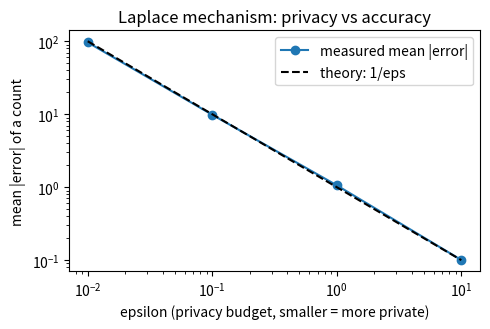

The matplotlib source for this figure: (Note: this script raises an exception after producing the figure.)
"""Privacy demos:
  1) k-anonymity: measure k, generalise quasi-identifiers, spot a homogeneity problem
  2) a differencing attack on exact counts
  3) differential privacy with the Laplace mechanism (count and clipped mean)
"""
import matplotlib
matplotlib.use("Agg")
import matplotlib.pyplot as plt
import numpy as np
import pandas as pd

rng = np.random.default_rng(42)


def k_anonymity(df, quasi):
    return int(df.groupby(quasi).size().min())


def laplace_count(true_count, eps, rng):
    return true_count + rng.laplace(0.0, 1.0 / eps)            # sensitivity of a count = 1


def laplace_mean(x, lo, hi, eps, rng):
    x = np.clip(x, lo, hi)                                      # clipping bounds the sensitivity
    sens = (hi - lo) / len(x)                                   # one person moves the mean at most this much
    return x.mean() + rng.laplace(0.0, sens / eps)


def main():
    # ---------- 1) k-anonymity
    df = pd.DataFrame({
        "zip":  ["02138", "02139", "02141", "02142", "02138", "02139", "02141", "02142"],
        "age":  [29, 22, 27, 43, 52, 47, 30, 36],
        "sex":  ["F", "F", "F", "M", "M", "M", "F", "M"],
        "diagnosis": ["flu", "flu", "flu", "flu", "cancer", "heart", "flu", "heart"],
    })
    quasi = ["zip", "age", "sex"]
    print("raw table: k =", k_anonymity(df, quasi))
    gen = df.assign(zip=df.zip.str[:3] + "**",
                    age=pd.cut(df.age, [0, 35, 120], labels=["<=35", ">35"]).astype(str))
    print("generalised (zip prefix + age band): k =", k_anonymity(gen, quasi))
    print(gen.groupby(quasi).diagnosis.agg(lambda s: sorted(set(s))).to_string())

    # ---------- 2) differencing attack on exact answers
    patients = pd.DataFrame({"name": [f"p{i}" for i in range(999)] + ["Bob"],
                             "hiv": np.r_[rng.random(999) < 0.05, True]})
    q_all = int(patients.hiv.sum())
    q_without_bob = int(patients[patients.name != "Bob"].hiv.sum())
    print(f"\nexact: count(all)={q_all}  count(all except Bob)={q_without_bob}"
          f"  -> Bob's status leaked: {q_all - q_without_bob}")
    eps = 0.5
    a, b = laplace_count(q_all, eps, rng), laplace_count(q_without_bob, eps, rng)
    print(f"DP (eps={eps} each): {a:.1f} vs {b:.1f} -> difference {a - b:+.1f} (noise sd ~ {np.sqrt(2)/eps:.1f} per query)")

    # ---------- 3) accuracy vs privacy
    incomes = rng.lognormal(4.0, 0.5, 10_000)                     # in $k
    print(f"\ntrue count(hiv) = {q_all},  true mean income = {incomes.mean():.2f}k")
    print("eps     noisy count (3 draws)        mean |err| count   noisy mean income")
    eps_grid = [0.01, 0.1, 1.0, 10.0]
    errs = []
    for e in eps_grid:
        draws = [laplace_count(q_all, e, rng) for _ in range(3)]
        err = np.mean([abs(laplace_count(q_all, e, rng) - q_all) for _ in range(2000)])
        errs.append(err)
        m = laplace_mean(incomes, 0, 300, e, rng)
        print(f"{e:<6}  {', '.join(f'{d:7.1f}' for d in draws)}      {err:8.2f}          {m:.2f}k")

    fig, ax = plt.subplots(figsize=(5, 3.4))
    ax.loglog(eps_grid, errs, "o-", label="measured mean |error|")
    ax.loglog(eps_grid, [1 / e for e in eps_grid], "k--", label="theory: 1/eps")
    ax.set_xlabel("epsilon (privacy budget, smaller = more private)"); ax.set_ylabel("mean |error| of a count")
    ax.set_title("Laplace mechanism: privacy vs accuracy"); ax.legend()
    fig.tight_layout(); fig.savefig("../img/dp_error_vs_epsilon.png", dpi=130)


if __name__ == "__main__":
    main()
